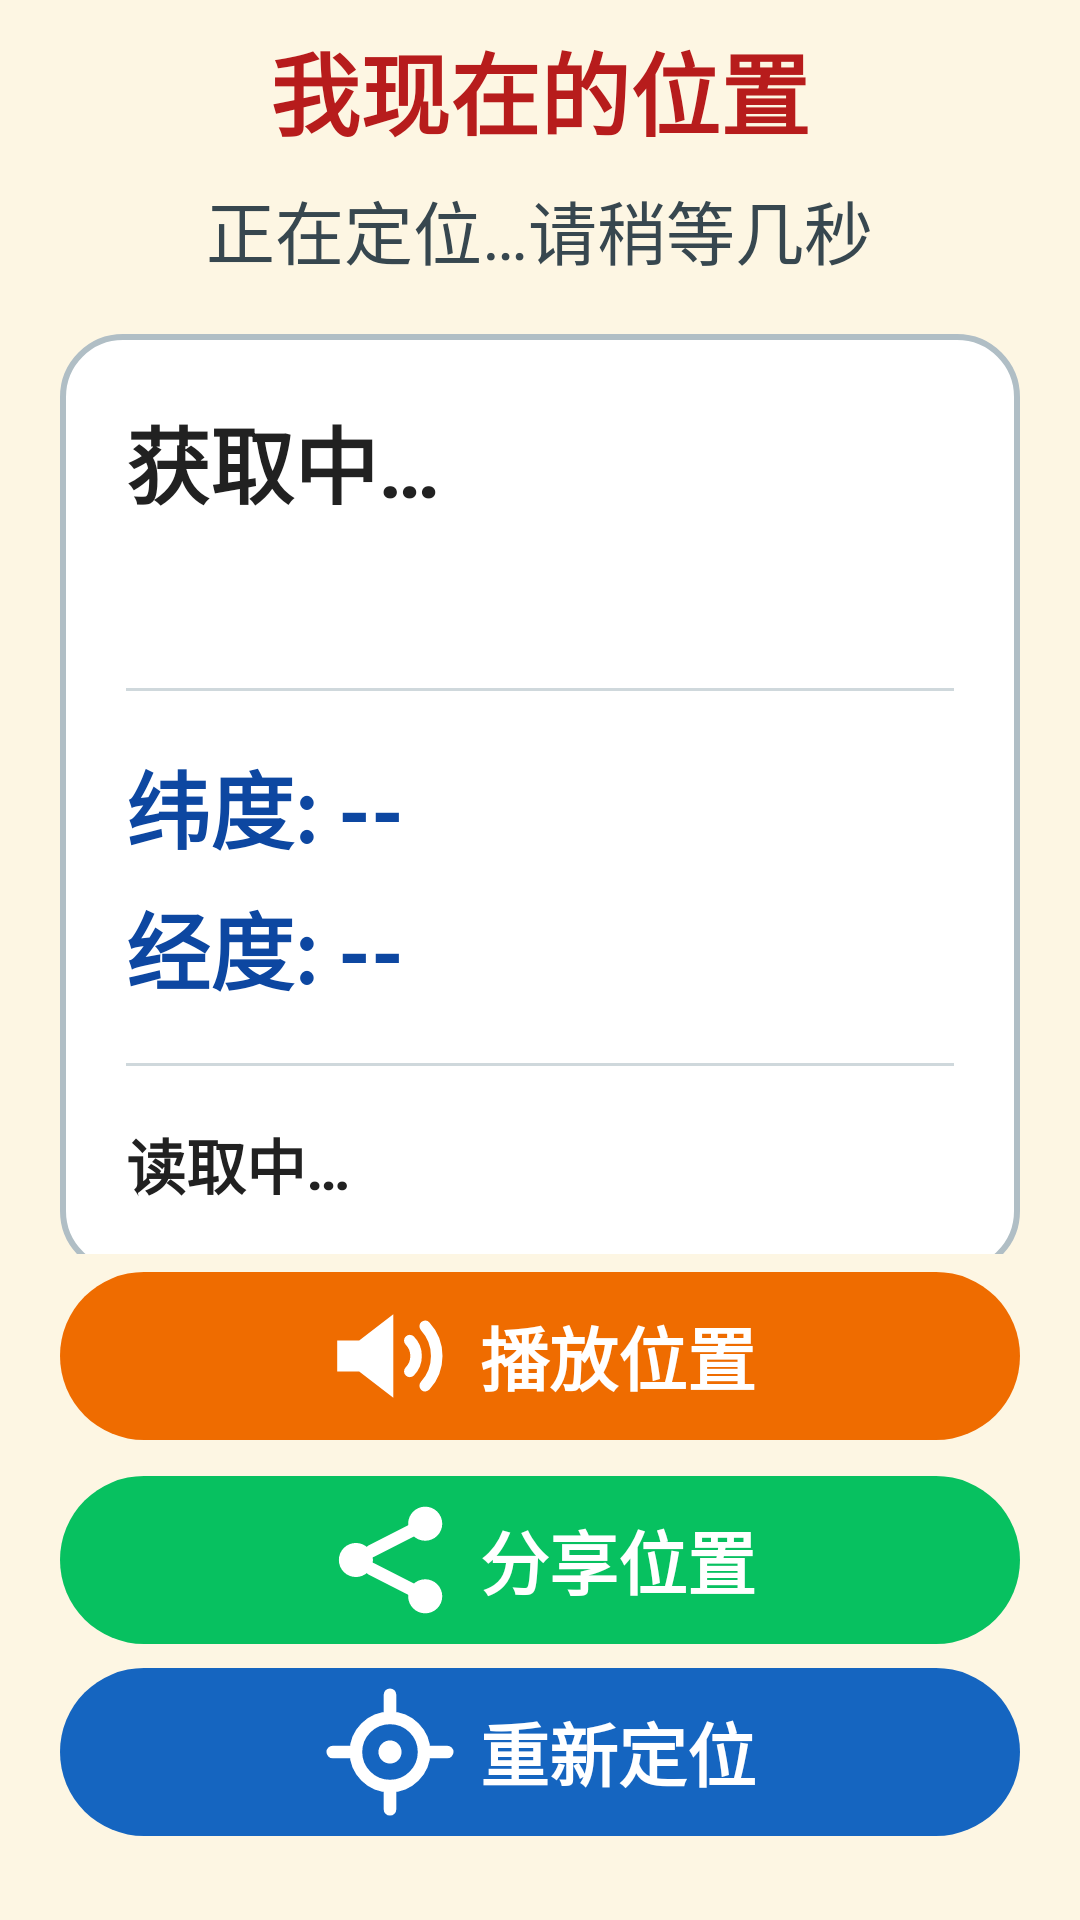

Reconstruct the res/layout file that produces this screen, plus the resources it refers to.
<!-- AndroidManifest.xml: application theme Theme.ElderLocation -->
<!-- res/layout/activity_main.xml -->
<?xml version="1.0" encoding="utf-8"?>
<LinearLayout xmlns:android="http://schemas.android.com/apk/res/android"
    android:layout_width="match_parent"
    android:layout_height="match_parent"
    android:orientation="vertical"
    android:background="#FDF6E3"
    android:paddingStart="20dp"
    android:paddingEnd="20dp"
    android:paddingTop="6dp"
    android:paddingBottom="20dp"
    android:gravity="center_horizontal">

    
    <TextView
        android:id="@+id/tvTitle"
        android:layout_width="wrap_content"
        android:layout_height="wrap_content"
        android:text="我现在的位置"
        android:textSize="30sp"
        android:textColor="#B71C1C"
        android:textStyle="bold"
        android:layout_marginTop="2dp" />

    
    <TextView
        android:id="@+id/tvStatus"
        android:layout_width="wrap_content"
        android:layout_height="wrap_content"
        android:text="正在定位…请稍等几秒"
        android:textSize="23sp"
        android:textColor="#37474F"
        android:layout_marginTop="8dp" />

    
    <ScrollView
        android:layout_width="match_parent"
        android:layout_height="0dp"
        android:layout_weight="1"
        android:fillViewport="true"
        android:scrollbars="none">

        <LinearLayout
            android:layout_width="match_parent"
            android:layout_height="wrap_content"
            android:orientation="vertical">

            
            <LinearLayout
                android:layout_width="match_parent"
                android:layout_height="wrap_content"
                android:orientation="vertical"
                android:background="@drawable/card_bg"
                android:padding="22dp"
                android:layout_marginTop="18dp"
                android:layout_marginBottom="8dp">

                
                <TextView
                    android:id="@+id/tvAddress"
                    android:layout_width="match_parent"
                    android:layout_height="wrap_content"
                    android:text="获取中…"
                    android:textSize="28sp"
                    android:textColor="#212121"
                    android:textStyle="bold"
                    android:lineSpacingExtra="6dp"
                    android:includeFontPadding="true"
                    android:breakStrategy="simple"
                    android:hyphenationFrequency="none" />

                
                <TextView
                    android:id="@+id/tvFixTime"
                    android:layout_width="wrap_content"
                    android:layout_height="wrap_content"
                    android:text=""
                    android:textSize="20sp"
                    android:textColor="#424242"
                    android:lineSpacingExtra="3dp"
                    android:layout_marginTop="10dp" />

                
                <View
                    android:layout_width="match_parent"
                    android:layout_height="1dp"
                    android:background="#CFD8DC"
                    android:layout_marginTop="18dp"
                    android:layout_marginBottom="18dp" />

                
                <TextView
                    android:id="@+id/tvLat"
                    android:layout_width="wrap_content"
                    android:layout_height="wrap_content"
                    android:text="纬度: --"
                    android:textSize="28sp"
                    android:textColor="#0D47A1"
                    android:textStyle="bold" />

                <TextView
                    android:id="@+id/tvLng"
                    android:layout_width="wrap_content"
                    android:layout_height="wrap_content"
                    android:text="经度: --"
                    android:textSize="28sp"
                    android:textColor="#0D47A1"
                    android:textStyle="bold"
                    android:layout_marginTop="6dp" />

                
                <View
                    android:layout_width="match_parent"
                    android:layout_height="1dp"
                    android:background="#CFD8DC"
                    android:layout_marginTop="18dp"
                    android:layout_marginBottom="18dp" />

                
                <TextView
                    android:id="@+id/tvCell"
                    android:layout_width="match_parent"
                    android:layout_height="wrap_content"
                    android:text="读取中…"
                    android:textSize="20sp"
                    android:textColor="#212121"
                    android:textStyle="bold"
                    android:lineSpacingExtra="8dp" />
            </LinearLayout>
        </LinearLayout>
    </ScrollView>

    
    <LinearLayout
        android:id="@+id/btnSpeak"
        android:layout_width="match_parent"
        android:layout_height="56dp"
        android:orientation="horizontal"
        android:gravity="center"
        android:baselineAligned="false"
        android:clickable="true"
        android:focusable="true"
        android:background="@drawable/btn_orange"
        android:layout_marginTop="6dp"
        android:layout_marginBottom="6dp">

        <ImageView
            android:layout_width="44dp"
            android:layout_height="44dp"
            android:src="@drawable/ic_speaker"
            android:contentDescription="@null"
            android:layout_marginEnd="8dp" />

        <TextView
            android:id="@+id/tvSpeak"
            android:layout_width="wrap_content"
            android:layout_height="wrap_content"
            android:text="播放位置"
            android:textSize="23sp"
            android:textStyle="bold"
            android:textColor="#FFFFFF" />
    </LinearLayout>

    
    <LinearLayout
        android:id="@+id/btnWechat"
        android:layout_width="match_parent"
        android:layout_height="56dp"
        android:orientation="horizontal"
        android:gravity="center"
        android:baselineAligned="false"
        android:clickable="true"
        android:focusable="true"
        android:background="@drawable/btn_wechat"
        android:layout_marginTop="6dp"
        android:layout_marginBottom="8dp">

        <ImageView
            android:layout_width="44dp"
            android:layout_height="44dp"
            android:src="@drawable/ic_share"
            android:contentDescription="@null"
            android:layout_marginEnd="8dp" />

        <TextView
            android:layout_width="wrap_content"
            android:layout_height="wrap_content"
            android:text="分享位置"
            android:textSize="23sp"
            android:textStyle="bold"
            android:textColor="#FFFFFF" />
    </LinearLayout>

    
    <LinearLayout
        android:id="@+id/btnRefresh"
        android:layout_width="match_parent"
        android:layout_height="56dp"
        android:orientation="horizontal"
        android:gravity="center"
        android:baselineAligned="false"
        android:clickable="true"
        android:focusable="true"
        android:background="@drawable/btn_blue"
        android:layout_marginBottom="8dp">

        <ImageView
            android:layout_width="44dp"
            android:layout_height="44dp"
            android:src="@drawable/ic_relocate"
            android:contentDescription="@null"
            android:layout_marginEnd="8dp" />

        <TextView
            android:layout_width="wrap_content"
            android:layout_height="wrap_content"
            android:text="重新定位"
            android:textSize="23sp"
            android:textStyle="bold"
            android:textColor="#FFFFFF" />
    </LinearLayout>

</LinearLayout>
<!-- resources referenced by this layout -->
<resources>
  <!-- drawable btn_blue (drawable) -->
  <?xml version="1.0" encoding="utf-8"?>
  <shape xmlns:android="http://schemas.android.com/apk/res/android" android:shape="rectangle">
      <solid android:color="#1565C0" />
      <corners android:radius="40dp" />
  </shape>
  <!-- drawable btn_orange (drawable) -->
  <?xml version="1.0" encoding="utf-8"?>
  <shape xmlns:android="http://schemas.android.com/apk/res/android" android:shape="rectangle">
      <solid android:color="#EF6C00" />
      <corners android:radius="40dp" />
  </shape>
  <!-- drawable btn_wechat (drawable) -->
  <?xml version="1.0" encoding="utf-8"?>
  <shape xmlns:android="http://schemas.android.com/apk/res/android" android:shape="rectangle">
      <solid android:color="#07C160" />
      <corners android:radius="40dp" />
  </shape>
  <!-- drawable card_bg (drawable) -->
  <?xml version="1.0" encoding="utf-8"?>
  <shape xmlns:android="http://schemas.android.com/apk/res/android" android:shape="rectangle">
      <solid android:color="#FFFFFF" />
      <corners android:radius="20dp" />
      <stroke android:width="2dp" android:color="#B0BEC5" />
  </shape>
  <!-- drawable ic_relocate (drawable) -->
  <?xml version="1.0" encoding="utf-8"?>
  <vector xmlns:android="http://schemas.android.com/apk/res/android"
      android:width="44dp"
      android:height="44dp"
      android:viewportWidth="24"
      android:viewportHeight="24">
      <path
          android:fillColor="#00000000"
          android:strokeColor="#FFFFFF"
          android:strokeWidth="2.3"
          android:pathData="M12,12 m-6.2,0 a6.2,6.2 0 1 0 12.4,0 a6.2,6.2 0 1 0 -12.4,0" />
      <path
          android:fillColor="#FFFFFF"
          android:pathData="M12,12 m-2.1,0 a2.1,2.1 0 1 0 4.2,0 a2.1,2.1 0 1 0 -4.2,0" />
      <path
          android:fillColor="#00000000"
          android:strokeColor="#FFFFFF"
          android:strokeWidth="2.3"
          android:strokeLineCap="round"
          android:pathData="M12,1.6 L12,5.0 M12,19.0 L12,22.4 M1.6,12 L5.0,12 M19.0,12 L22.4,12" />
  </vector>
  <!-- drawable ic_share (drawable) -->
  <?xml version="1.0" encoding="utf-8"?>
  <vector xmlns:android="http://schemas.android.com/apk/res/android"
      android:width="44dp"
      android:height="44dp"
      android:viewportWidth="24"
      android:viewportHeight="24">
      <path
          android:fillColor="#00000000"
          android:strokeColor="#FFFFFF"
          android:strokeWidth="2.3"
          android:strokeLineCap="round"
          android:pathData="M8.6,10.4 L16.0,6.6 M8.6,13.6 L16.0,17.4" />
      <path
          android:fillColor="#FFFFFF"
          android:pathData="M5.8,12 m-3.1,0 a3.1,3.1 0 1 0 6.2,0 a3.1,3.1 0 1 0 -6.2,0" />
      <path
          android:fillColor="#FFFFFF"
          android:pathData="M18.4,5.4 m-3.1,0 a3.1,3.1 0 1 0 6.2,0 a3.1,3.1 0 1 0 -6.2,0" />
      <path
          android:fillColor="#FFFFFF"
          android:pathData="M18.4,18.6 m-3.1,0 a3.1,3.1 0 1 0 6.2,0 a3.1,3.1 0 1 0 -6.2,0" />
  </vector>
  <!-- drawable ic_speaker (drawable) -->
  <?xml version="1.0" encoding="utf-8"?>
  <vector xmlns:android="http://schemas.android.com/apk/res/android"
      android:width="44dp"
      android:height="44dp"
      android:viewportWidth="24"
      android:viewportHeight="24">
      <path
          android:fillColor="#FFFFFF"
          android:pathData="M2.4,9.2 L6.4,9.2 L12.6,4.4 L12.6,19.6 L6.4,14.8 L2.4,14.8 Z" />
      <path
          android:fillColor="#00000000"
          android:strokeColor="#FFFFFF"
          android:strokeWidth="2.1"
          android:strokeLineCap="round"
          android:pathData="M15.6,9.2 A4,4 0 0 1 15.6,14.8" />
      <path
          android:fillColor="#00000000"
          android:strokeColor="#FFFFFF"
          android:strokeWidth="2.1"
          android:strokeLineCap="round"
          android:pathData="M18.4,6.6 A8,8 0 0 1 18.4,17.4" />
  </vector>
  <style name="Theme.ElderLocation" parent="Theme.AppCompat.Light.NoActionBar">
          <item name="android:statusBarColor">#B71C1C</item>
      </style>
</resources>
